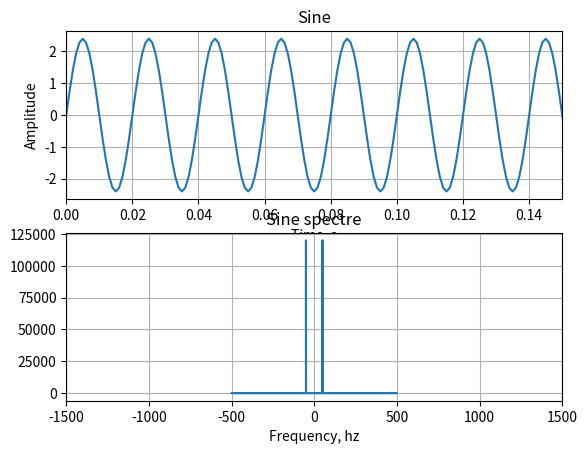
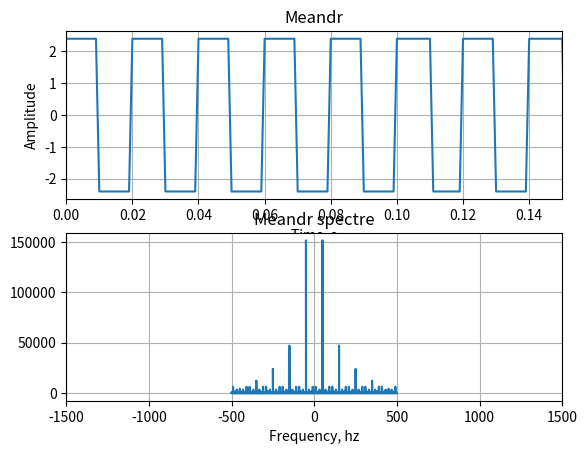
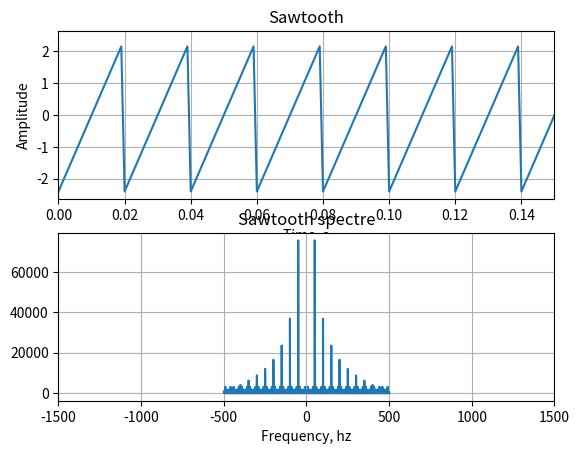
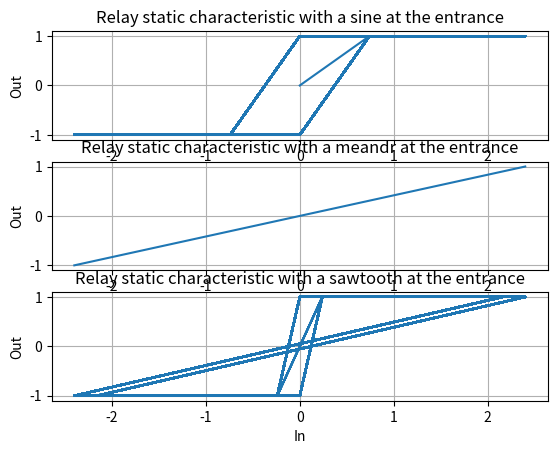
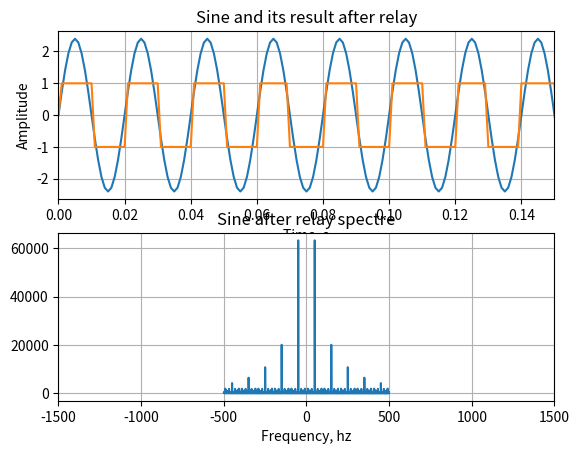
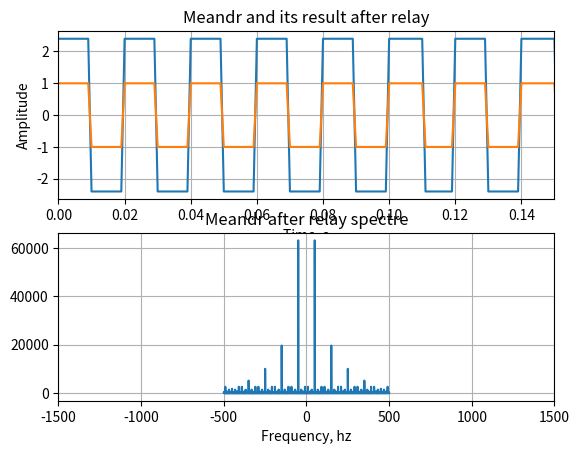
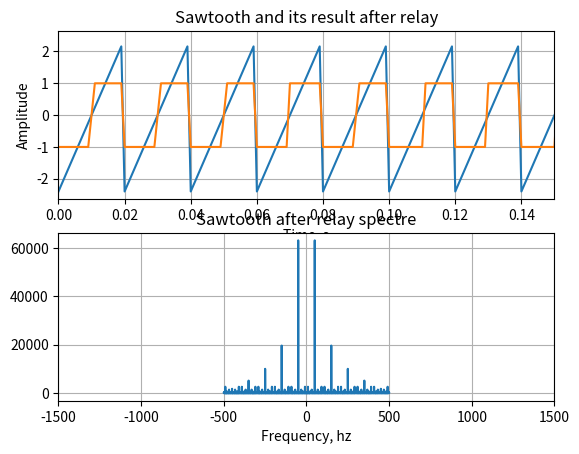
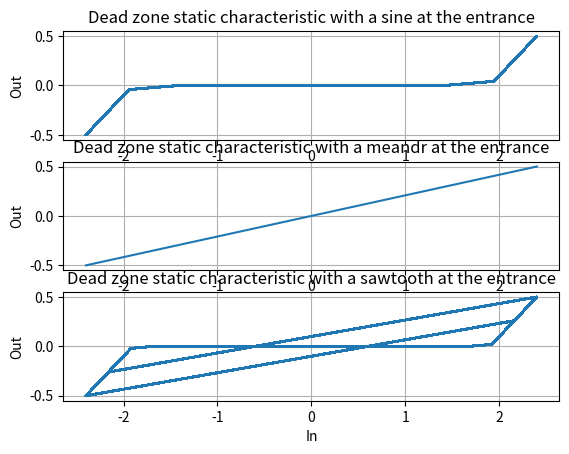
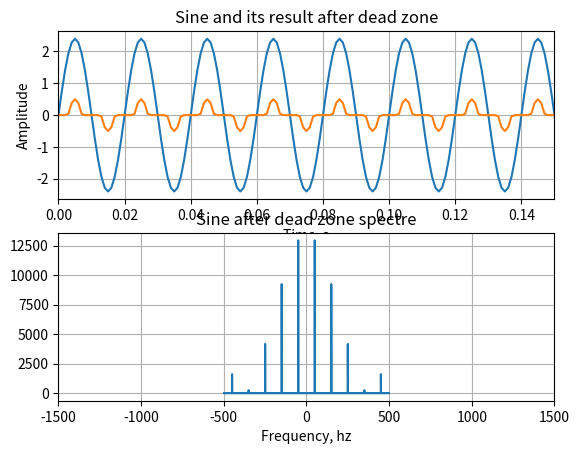
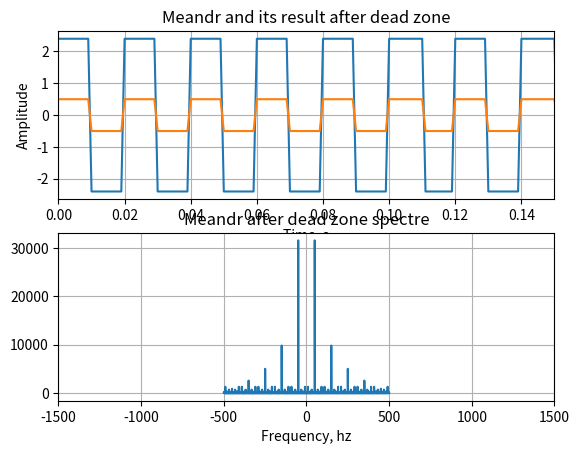
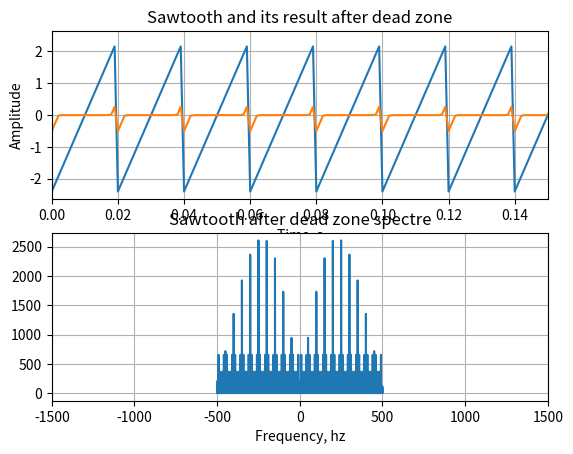
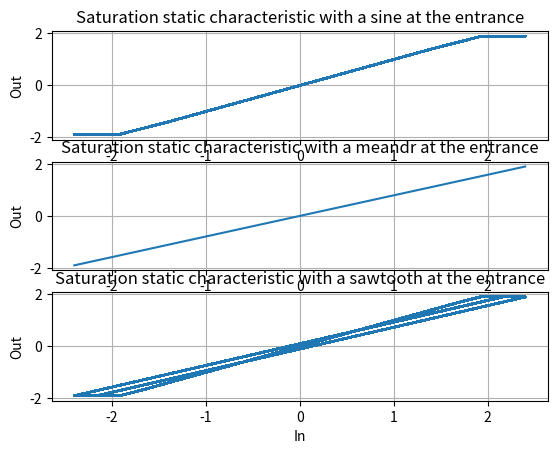
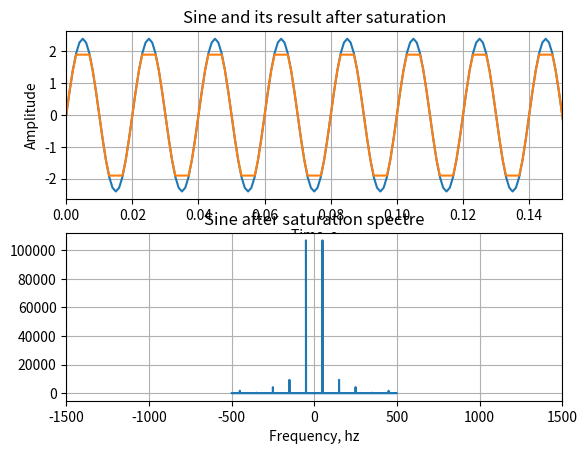
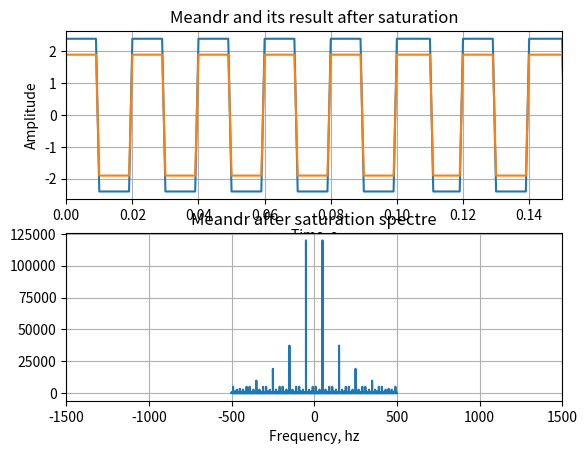
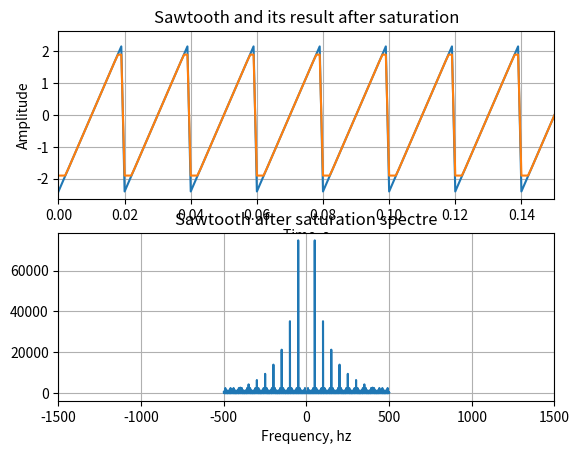

Write Python code to recreate these figures, in order.
import numpy as np
import matplotlib.pyplot as plt
from scipy import signal
import re

variant = 14  # Изменяйте ТОЛЬКО значение варианта


class Signal:
    def __init__(self, variant, sig_template):
        self.variant = variant
        self.dt = 0.001
        self.test_signal_start = 0
        self.test_signal_duration = 100
        self.test_sig_ampl = 1 + self.variant * 0.1
        self.test_sig_freq = 1 + self.variant * 3.5
        self.non_lin_param_1 = 0.5 + self.variant * 0.1
        self.lin_param_k = 0.5 + self.variant * 0.3
        self.lin_param_T = 0.1 + self.variant * 0.2
        self.sig = {
            'sine': sig_template.copy(),
            'meandr': sig_template.copy(),
            'sawtooth': sig_template.copy(),
        }
        self.dead_zone_vec = None
        self.saturation_vec = None

    def getParams(self):
        print("Вариант номер: {}".format(self.variant))
        print("Амплитуда тестового сигнала: {:.2}".format(self.test_sig_ampl))
        print("Частота тестового сигнала: {} Гц".format(self.test_sig_freq))
        print("Длительность тестового сигнала: {} с".format(
            self.test_signal_duration))
        print("Параметр нелинейностей 1: {:.2}".format(self.non_lin_param_1))
        print("Коэффициент усиления линейного звена: {:.2}".format(
            self.lin_param_k))
        print("Постоянная времени линейного звена: {:.2}".format(
            self.lin_param_T))
        print("Частота дискретизации: {}".format(self.dt))

    def getTestVector(self):
        self.t = np.arange(0, self.test_signal_duration, self.dt)

    def getSignals(self):
        self.phaze = self.test_sig_freq * self.t * 2 * np.pi

        self.sig['sine']['data'] = self.test_sig_ampl * np.sin(self.phaze)
        self.sig['meandr']['data'] = self.test_sig_ampl * \
            signal.square(self.phaze)
        self.sig['sawtooth']['data'] = self.test_sig_ampl * \
            signal.sawtooth(self.phaze)

    def getSignalSpec(self, sig):
        sig_spec = np.abs(np.fft.fft(sig))
        freqs = np.fft.fftfreq(sig.shape[0], self.dt)

        return [sig_spec, freqs]

    def getSignalAfterNonLinElem(self, non_lin_type):
        def dead_zone_scalar(x, width=0.5):
            if np.abs(x) < width:
                return 0
            elif x > 0:
                return x-width
            else:
                return x+width

        if (self.dead_zone_vec is None):
            self.dead_zone_vec = np.vectorize(dead_zone_scalar, otypes=[
                                              np.float64], excluded=['width'])

        def saturation_scalar(x, height=0.5):
            if np.abs(x) < height:
                return x
            elif x > 0:
                return height
            else:
                return -height

        if (self.saturation_vec is None):
            self.saturation_vec = np.vectorize(saturation_scalar, otypes=[
                                               np.float64], excluded=['hight'])

        def relay(sig):
            return np.sign(sig)

        def dead_zone(sig):
            return self.dead_zone_vec(sig, self.non_lin_param_1)

        def saturation(sig):
            return self.saturation_vec(sig, self.non_lin_param_1)

        if(non_lin_type == 'relay'):
            return relay
        if(non_lin_type == 'dead zone'):
            return dead_zone
        if(non_lin_type == 'saturation'):
            return saturation


class Utility:
    def __init__(self, options):
        self.options = options
        self.non_lin_elems = ['relay', 'dead zone', 'saturation']

    def pretify(self, str):
        return re.sub(r'^([a-zёа-я])', lambda tmp: tmp.group().upper(), str.lower())

    def signalPlot(self, this, sigs, options, title):
        self.getPlotDetails(options, title)
        for sig in sigs:
            plt.plot(this.t, sig)

    def specPlot(self, this, sig, options, title):
        sig_spec, freqs = this.getSignalSpec(sig)
        self.getPlotDetails(options, title)

        plt.plot(freqs, sig_spec)

    def getPlotDetails(self, options, title):
        limits = options['limits']
        if(limits['x'] is not None):
            plt.xlim(limits['x'])
        if(limits['y'] is not None):
            plt.ylim(limits['y'])

        labels = options['labels']
        if(labels['x'] is not None):
            plt.xlabel(self.pretify(labels['x']))
        if(labels['y'] is not None):
            plt.ylabel(self.pretify(labels['y']))

        plt.title(self.pretify(title))

    def getSignalPlots(self, this, extra):
        to_plot = ['sig', 'spec']

        for graph in self.options:
            options = self.options[graph]

            sig = [this.sig[graph]['data']]

            if(extra['data'] is not None):
                additional = []
                for func in extra['data']:
                    additional.extend(func(sig))
                sig.extend(additional)

            to_spec = sig[len(sig) - 1]

            figure_name = extra['figure_name'].format(graph)
            spectre_title = extra['spectre_title'].format(graph)
            title = extra['title'].format(graph)

            plt.figure(self.pretify(figure_name))

            for type in to_plot:
                plt.subplot(len(to_plot), 1,
                            to_plot.index(type) + 1)
                plt.grid()

                if(type == 'spec'):
                    self.specPlot(
                        this, to_spec, options['spec'], spectre_title)
                else:
                    self.signalPlot(this, sig, options['sig'], title)

    def getNonLinearPlots(self, this):
        for non_lin_elem in self.non_lin_elems:
            after_non_lin_elem = this.getSignalAfterNonLinElem(non_lin_elem)

            self.getStaticPlots(
                this, non_lin_elem, after_non_lin_elem)

            params = {
                'data': [after_non_lin_elem],
                'figure_name': '{} after ' + non_lin_elem + ' and its spectre ',
                'title': '{} and its result after ' + non_lin_elem,
                'spectre_title': '{} after ' + non_lin_elem + ' spectre',
            }

            self.getSignalPlots(this, params)

    def getStaticPlots(self, this, non_lin_elem, func):
        figure_name = '{} static characteristics'.format(
            non_lin_elem)
        plt.figure(self.pretify(figure_name))

        for graph in self.options:
            sig_props = this.sig[graph]['data']

            sig_after_non_lin = func(
                sig_props)

            plt.subplot(len(self.options), 1,
                        list(self.options).index(graph) + 1)
            plt.grid()

            title = '{} static characteristic with a {} at the entrance'.format(
                non_lin_elem, graph)

            self.getPlotDetails(
                self.options[graph]['static'],
                self.pretify(title))

            plt.plot(sig_props, sig_after_non_lin)


sig_options_template = {
    'signal_name': None,
    'sig': {
        'labels': {'x': 'Time, s', 'y': 'Amplitude', },
        'limits': {'x': [0, 0.15], 'y': None, },
    },
    'spec': {
        'labels': {'x': 'Frequency, Hz', 'y': None, },
        'limits': {'x': [-1500, 1500], 'y': None, },
    },
    'static': {
        'labels': {'x': 'In', 'y': 'Out', },
        'limits': {'x': None, 'y': None, },
    },
}

options = {
    'sine': sig_options_template.copy(),
    'meandr': sig_options_template.copy(),
    'sawtooth': sig_options_template.copy(),
}

sig_template = {
    'data': None,
    'relay': None,
    'dead_zone': None,
    'saturation': None,
    'filtration': {
        'data': None,
        'relay': {
            'after': None,
            'reversed': None
        },
        'dead_zone': {
            'after': None,
            'reversed': None
        },
        'saturation': {
            'after': None,
            'reversed': None
        },
    },
}

params = {
    'data': None,
    'figure_name': '{} and its spectre',
    'title': '{}',
    'spectre_title': '{} spectre',
}

sig = Signal(variant, sig_template)

utility = Utility(options)

sig.getParams()

sig.getTestVector()
sig.getSignals()


utility.getSignalPlots(sig, params)
utility.getNonLinearPlots(sig)

plt.show()
